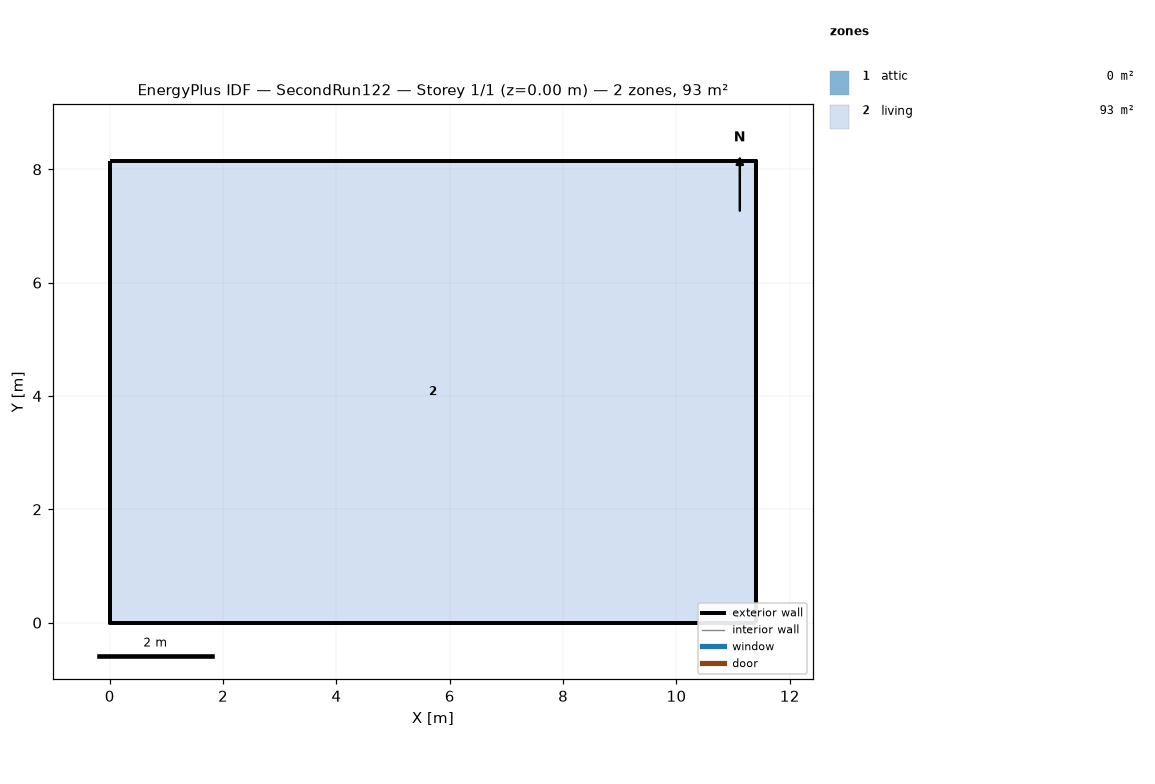
=== STOREY PLAN SPEC (per zone: floor XY polygon, exterior-wall plan segments, windows/doors) ===
zone 1: attic  (0.0 m²)
  exterior wall: (11.40, 0.00) – (11.40, 8.15) – (11.40, 4.07)  [12.2 m]
  exterior wall: (0.00, 8.15) – (0.00, 0.00) – (0.00, 4.07)  [12.2 m]
zone 2: living  (92.9 m²)
  floor: (0.00, 0.00) (0.00, 8.15) (11.40, 8.15) (11.40, 0.00)
  exterior wall: (0.00, 0.00) – (11.40, 0.00)  [11.4 m]
  exterior wall: (11.40, 0.00) – (11.40, 8.15)  [8.1 m]
  exterior wall: (11.40, 8.15) – (0.00, 8.15)  [11.4 m]
  exterior wall: (0.00, 8.15) – (0.00, 0.00)  [8.1 m]

=== DERIVED (storey summary) ===
Building: SecondRun122
Storey: 1 of 1  (floor level z = 0.00 m)
Storey gross floor area: 92.9 m²
Zones on this storey: 2
  - attic: floor 0.0 m²; exterior wall 24.4 m (11.2 m²); WWR 0.0%
  - living: floor 92.9 m²; exterior wall 39.1 m (190.7 m²); WWR 0.0%
Zone adjacency: (none detected)